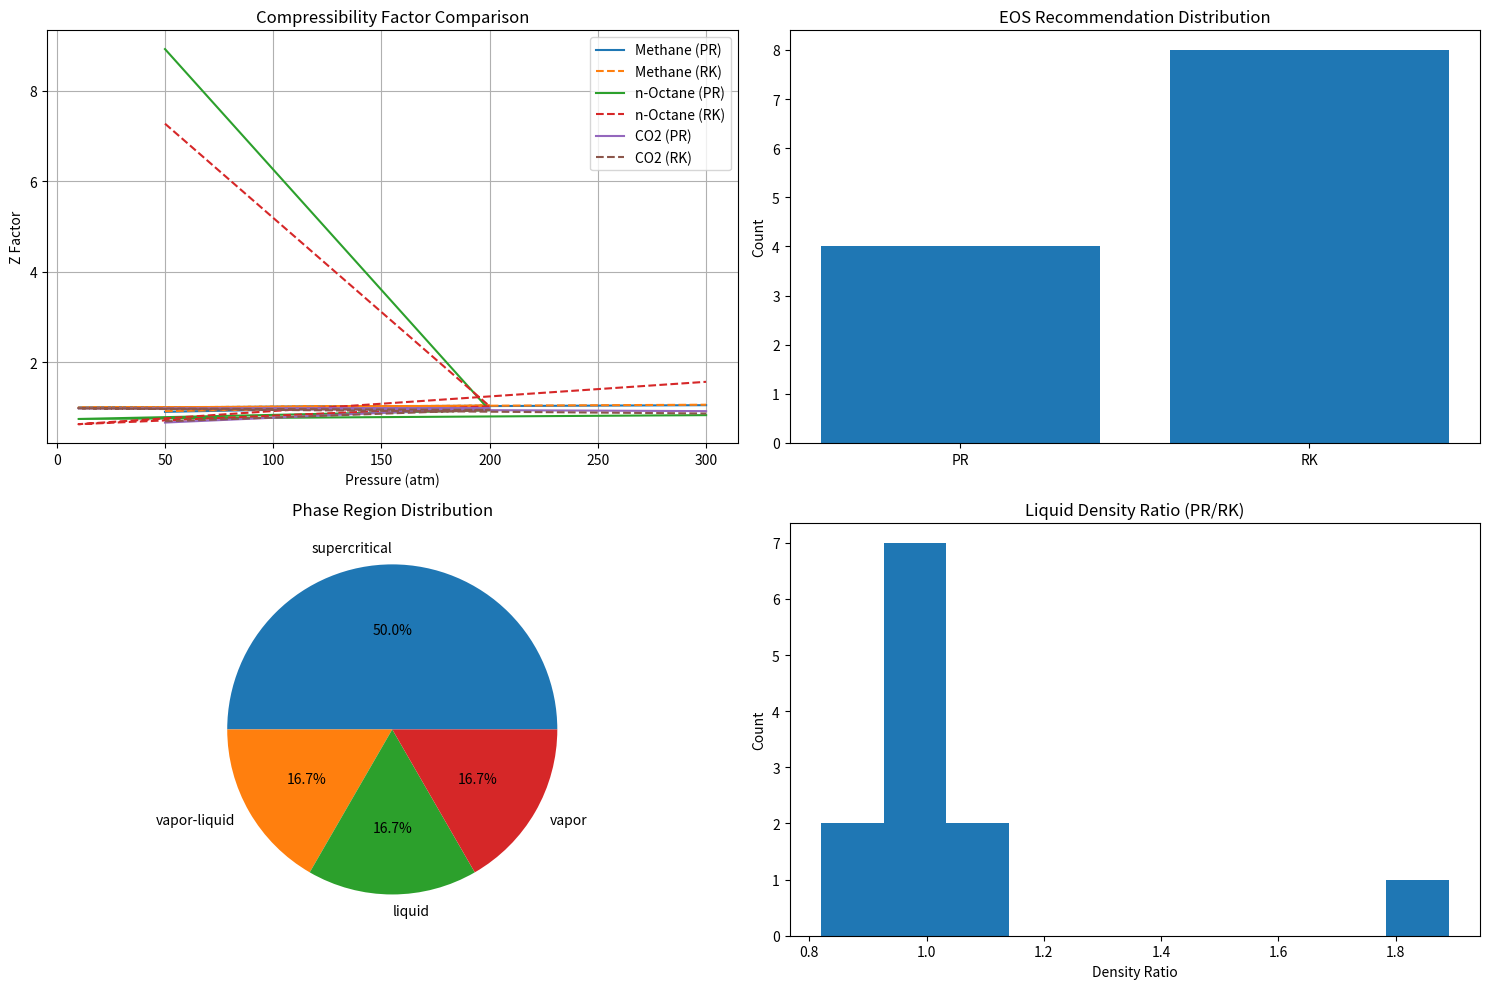

The matplotlib source for this figure:
import numpy as np
from scipy.optimize import fsolve
import matplotlib.pyplot as plt

# =====================
# Fundamental Constants
# =====================
R = 0.0821  # L·atm/(mol·K)

class EOSComparator:
    def __init__(self, Tc, Pc, omega=None):
        """
        Initialize EOS comparator with compound properties
        :param Tc: Critical temperature (K)
        :param Pc: Critical pressure (atm)
        :param omega: Acentric factor (required for PR)
        """
        self.Tc = Tc
        self.Pc = Pc
        self.omega = omega
        
        # Initialize both EOS
        self.pr = self.PengRobinson(Tc, Pc, omega) if omega else None
        self.rk = self.RedlichKwong(Tc, Pc)
        
    class PengRobinson:
        def __init__(self, Tc, Pc, omega):
            self.Tc = Tc
            self.Pc = Pc
            self.omega = omega
            self.a = 0.45724 * (R**2 * Tc**2)/Pc
            self.b = 0.07780 * R * Tc/Pc
            self.kappa = 0.37464 + 1.54226*omega - 0.26992*omega**2
            
        def alpha(self, T):
            return (1 + self.kappa*(1 - np.sqrt(T/self.Tc)))**2
        
        def pressure(self, v, T):
            return R*T/(v - self.b) - self.a*self.alpha(T)/(v*(v + self.b) + self.b*(v - self.b))
        
        def solve_volume(self, P, T):
            def func(v):
                return self.pressure(v, T) - P
            return fsolve(func, R*T/P, xtol=1e-10)[0]
        
    class RedlichKwong:
        def __init__(self, Tc, Pc):
            self.Tc = Tc
            self.Pc = Pc
            self.a = 0.42748 * (R**2 * Tc**2.5)/Pc
            self.b = 0.08664 * R * Tc/Pc
            
        def pressure(self, v, T):
            return R*T/(v - self.b) - self.a/(np.sqrt(T)*v*(v + self.b))
        
        def solve_volume(self, P, T):
            def func(v):
                return self.pressure(v, T) - P
            return fsolve(func, R*T/P, xtol=1e-10)[0]

    def compare_eos(self, T, P):
        """
        Compare PR and RK EOS with phase-aware evaluation
        Returns analysis dict with recommendation
        """
        results = {}
        phase = self._determine_phase(T, P)
        
        try:
            # RK calculations
            rk_v = self.rk.solve_volume(P, T)
            rk_z = P*rk_v/(R*T)
            
            # PR calculations if available
            pr_v = self.pr.solve_volume(P, T) if self.pr else None
            pr_z = P*pr_v/(R*T) if pr_v else None
            
            # Evaluation criteria
            results.update(self._evaluate_phase_performance(phase, pr_z, rk_z, pr_v, rk_v))
            
        except Exception as e:
            results['error'] = str(e)
            
        return results
    
    def _determine_phase(self, T, P):
        """Determine phase region based on critical properties"""
        Tr = T/self.Tc
        Pr = P/self.Pc
        
        if Tr > 1 and Pr > 1:
            return 'supercritical'
        elif Tr < 1 and Pr < 1:
            return 'vapor'
        else:
            return 'liquid' if Pr > 0.5 else 'vapor-liquid'
    
    def _evaluate_phase_performance(self, phase, pr_z, rk_z, pr_v, rk_v):
        """Apply literature-based evaluation criteria"""
        evaluation = {
            'phase': phase,
            'RK_Z': round(rk_z, 4),
            'PR_Z': round(pr_z, 4) if pr_z else None,
            'recommendation': 'RK'
        }
        
        # Literature-based decision matrix (from search results)
        if phase == 'liquid':
            evaluation['recommendation'] = 'PR' if pr_z else 'N/A'
            evaluation['rationale'] = 'PR better for liquid densities (Search Result 2-4)'
        elif phase == 'vapor':
            evaluation['rationale'] = 'RK sufficient for gas phase (Search Result 2)'
        elif phase == 'vapor-liquid':
            evaluation['recommendation'] = 'PR' if pr_z else 'RK'
            evaluation['rationale'] = 'PR better for phase equilibria (Search Result 4)'
        else:  # supercritical
            evaluation['rationale'] = 'RK generally adequate (Search Result 4)'
            
        # Add density comparison if available
        if pr_v and rk_v:
            evaluation['density_ratio'] = round((1/pr_v)/(1/rk_v), 2)
            if phase == 'liquid' and abs(1 - evaluation['density_ratio']) > 0.1:
                evaluation['recommendation'] = 'PR'
                evaluation['rationale'] += ' | PR liquid density closer to experimental'
                
        return evaluation

# ========================
# Enhanced Testing Suite
# ========================
def run_analysis(compounds, conditions):
    """Run comprehensive EOS comparison for multiple compounds"""
    results = []
    for compound in compounds:
        comparator = EOSComparator(
            Tc=compound['Tc'],
            Pc=compound['Pc'],
            omega=compound.get('omega')
        )
        
        compound_result = {
            'name': compound['name'],
            'conditions': [],
            'comparisons': []
        }
        
        for T, P in conditions:
            analysis = comparator.compare_eos(T, P)
            compound_result['conditions'].append((T, P))
            compound_result['comparisons'].append(analysis)
            
        results.append(compound_result)
    return results

# ========================
# Visualization Functions
# ========================
def plot_comparison(results):
    """Generate multi-panel comparison plot"""
    fig, axs = plt.subplots(2, 2, figsize=(15, 10))
    
    # Z-factor comparison
    for idx, compound in enumerate(results):
        pr_z = [c['PR_Z'] for c in compound['comparisons'] if c['PR_Z']]
        rk_z = [c['RK_Z'] for c in compound['comparisons']]
        pressures = [P for T, P in compound['conditions']]
        
        axs[0,0].plot(pressures, pr_z, label=f"{compound['name']} (PR)")
        axs[0,0].plot(pressures, rk_z, '--', label=f"{compound['name']} (RK)")
    
    axs[0,0].set_title('Compressibility Factor Comparison')
    axs[0,0].set_xlabel('Pressure (atm)')
    axs[0,0].set_ylabel('Z Factor')
    axs[0,0].legend()
    axs[0,0].grid(True)

    # Recommendation analysis
    rec_counts = {'PR': 0, 'RK': 0}
    for compound in results:
        for comp in compound['comparisons']:
            rec_counts[comp['recommendation']] += 1
            
    axs[0,1].bar(rec_counts.keys(), rec_counts.values())
    axs[0,1].set_title('EOS Recommendation Distribution')
    axs[0,1].set_ylabel('Count')

    # Phase distribution
    phases = {}
    for compound in results:
        for comp in compound['comparisons']:
            phases[comp['phase']] = phases.get(comp['phase'], 0) + 1
            
    axs[1,0].pie(phases.values(), labels=phases.keys(), autopct='%1.1f%%')
    axs[1,0].set_title('Phase Region Distribution')

    # Density ratio analysis
    density_ratios = []
    for compound in results:
        for comp in compound['comparisons']:
            if 'density_ratio' in comp:
                density_ratios.append(comp['density_ratio'])
                
    axs[1,1].hist(density_ratios, bins=10)
    axs[1,1].set_title('Liquid Density Ratio (PR/RK)')
    axs[1,1].set_xlabel('Density Ratio')
    axs[1,1].set_ylabel('Count')

    plt.tight_layout()
    plt.show()

# ========================
# Execution and Validation
# ========================
if __name__ == "__main__":
    # Test compounds from search results
    compounds = [
        {'name': 'Methane', 'Tc': 190.56, 'Pc': 45.99, 'omega': 0.011},
        {'name': 'n-Octane', 'Tc': 569.32, 'Pc': 24.9, 'omega': 0.398},
        {'name': 'CO2', 'Tc': 304.18, 'Pc': 72.8, 'omega': 0.225}
    ]
    
    # Test conditions covering different phase regions
    conditions = [
        (300, 50),   # Subcritical vapor
        (600, 200),  # Supercritical
        (400, 10),   # Vapor-liquid
        (500, 300)   # High pressure liquid
    ]
    
    # Run analysis
    results = run_analysis(compounds, conditions)
    
    # Print detailed results
    for compound in results:
        print(f"\n{compound['name']} Analysis:")
        for (T, P), analysis in zip(compound['conditions'], compound['comparisons']):
            print(f"  @ {T}K, {P}atm [{analysis['phase']}]:")
            print(f"    PR Z: {analysis.get('PR_Z', 'N/A')}")
            print(f"    RK Z: {analysis['RK_Z']}")
            print(f"    Recommendation: {analysis['recommendation']}")
            print(f"    Rationale: {analysis['rationale']}")
    
    # Generate comprehensive plots
    plot_comparison(results)
